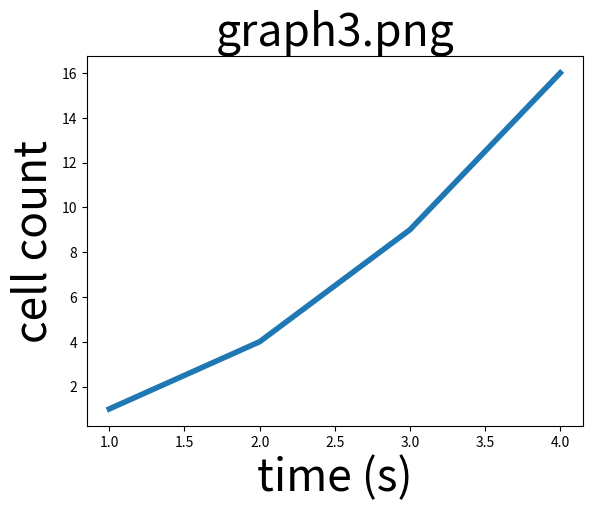

This chart was generated by the following Python code:
import matplotlib.pyplot as plt
import matplotlib.font_manager as fm

# prop = fm.FontProperties(fname='./font/braille.ttf')

# fig = plt
# fig.title('graph3.png', fontproperties=prop, size=32)
# fig.xlabel('time in seconds', fontproperties=prop, size=32)
# fig.ylabel('cell count', fontproperties=prop, size=32)
# fig.plot([1, 2, 3, 4], [1, 4, 9, 16], linewidth=3.0)

# # fig.set_size_inches(6, 8)
# fig.savefig('graph3.png', dpi=72)
# # plt.savefig("test.png")

# fig.show()


plt.title('graph3.png', size=32)
plt.xlabel('time (s)', size=32)
plt.ylabel('cell count', size=32)
plt.plot([1,2,3,4],[1,4,9,16], linewidth=4.0)
plt.savefig('graph3.png', dpi=20)